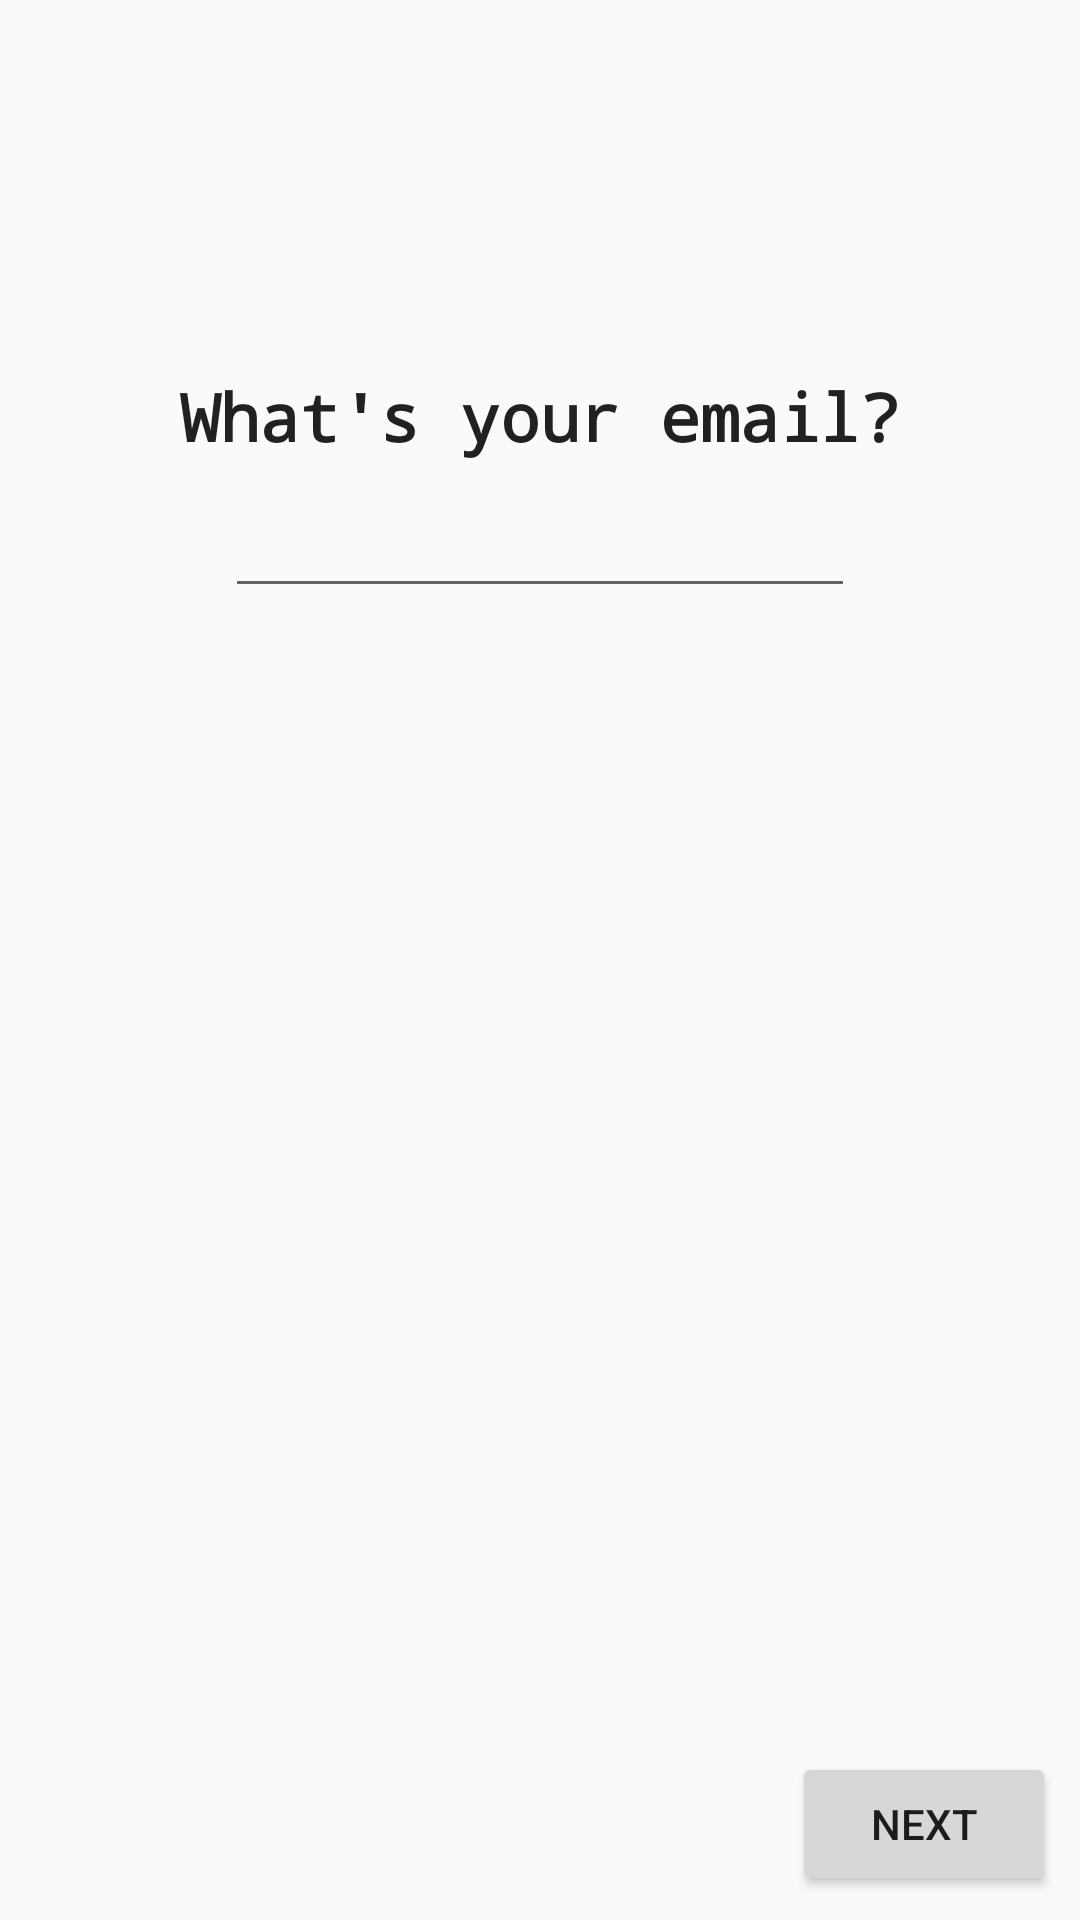

This screen was rendered from an Android layout file. Write that file and the resources it references.
<!-- AndroidManifest.xml: application theme AppTheme -->
<!-- res/layout/setcontact_fragment.xml -->
<?xml version="1.0" encoding="utf-8"?>
<android.support.constraint.ConstraintLayout
    xmlns:android="http://schemas.android.com/apk/res/android"
    xmlns:app="http://schemas.android.com/apk/res-auto"
    xmlns:tools="http://schemas.android.com/tools"
    android:layout_width="match_parent"
    android:layout_height="match_parent">

    <TextView
        android:id="@+id/tvEmail"
        android:layout_width="wrap_content"
        android:layout_height="wrap_content"
        android:layout_marginStart="8dp"
        android:layout_marginLeft="8dp"
        android:layout_marginTop="124dp"
        android:layout_marginEnd="8dp"
        android:layout_marginRight="8dp"
        android:fontFamily="monospace"
        android:text="What's your email?"
        android:textAppearance="@style/TextAppearance.AppCompat.Large"
        android:textStyle="bold"
        app:layout_constraintEnd_toEndOf="parent"
        app:layout_constraintStart_toStartOf="parent"
        app:layout_constraintTop_toTopOf="parent" />

    <EditText
        android:id="@+id/etEmail"
        android:layout_width="wrap_content"
        android:layout_height="wrap_content"
        android:layout_marginStart="8dp"
        android:layout_marginLeft="8dp"
        android:layout_marginTop="8dp"
        android:layout_marginEnd="8dp"
        android:layout_marginRight="8dp"
        android:ems="10"
        android:inputType="textEmailAddress"
        app:layout_constraintEnd_toEndOf="parent"
        app:layout_constraintStart_toStartOf="parent"
        app:layout_constraintTop_toBottomOf="@+id/tvEmail" />

    <Button
        android:id="@+id/btnNext"
        android:layout_width="wrap_content"
        android:layout_height="wrap_content"
        android:layout_marginEnd="8dp"
        android:layout_marginRight="8dp"
        android:layout_marginBottom="8dp"
        android:text="next"
        app:layout_constraintBottom_toBottomOf="parent"
        app:layout_constraintEnd_toEndOf="parent" />
</android.support.constraint.ConstraintLayout>
<!-- resources referenced by this layout -->
<resources>
  <style name="AppTheme" parent="Theme.AppCompat.Light">
          
          <item name="actionBarStyle">@style/MyActionBar</item>
          <item name="autoCompleteTextViewStyle">@style/SearchAutoCompleteTextView</item>
          <item name="colorPrimary">@color/white</item>
      </style>
  <style name="MyActionBar" parent="@style/Widget.AppCompat.Light.ActionBar.Solid.Inverse">
          <item name="background">@color/purple</item>
          <item name="titleTextStyle">@style/MyActionBarTitle</item>
          
      </style>
  <style name="SearchAutoCompleteTextView" parent="Widget.AppCompat.Light.AutoCompleteTextView">
          <item name="android:editTextColor">@color/white</item>
          <item name="android:textColor">@color/white</item>
          <item name="android:textColorHint">@color/white</item>
          <item name="android:colorAccent">@color/white</item>
      </style>
  <color name="white">#ffffff</color>
  <color name="purple">#794d7e</color>
  <style name="MyActionBarTitle" parent="@style/TextAppearance.AppCompat.Widget.ActionBar.Title">
          <item name="android:textColor">#00ffffff</item>
      </style>
</resources>
